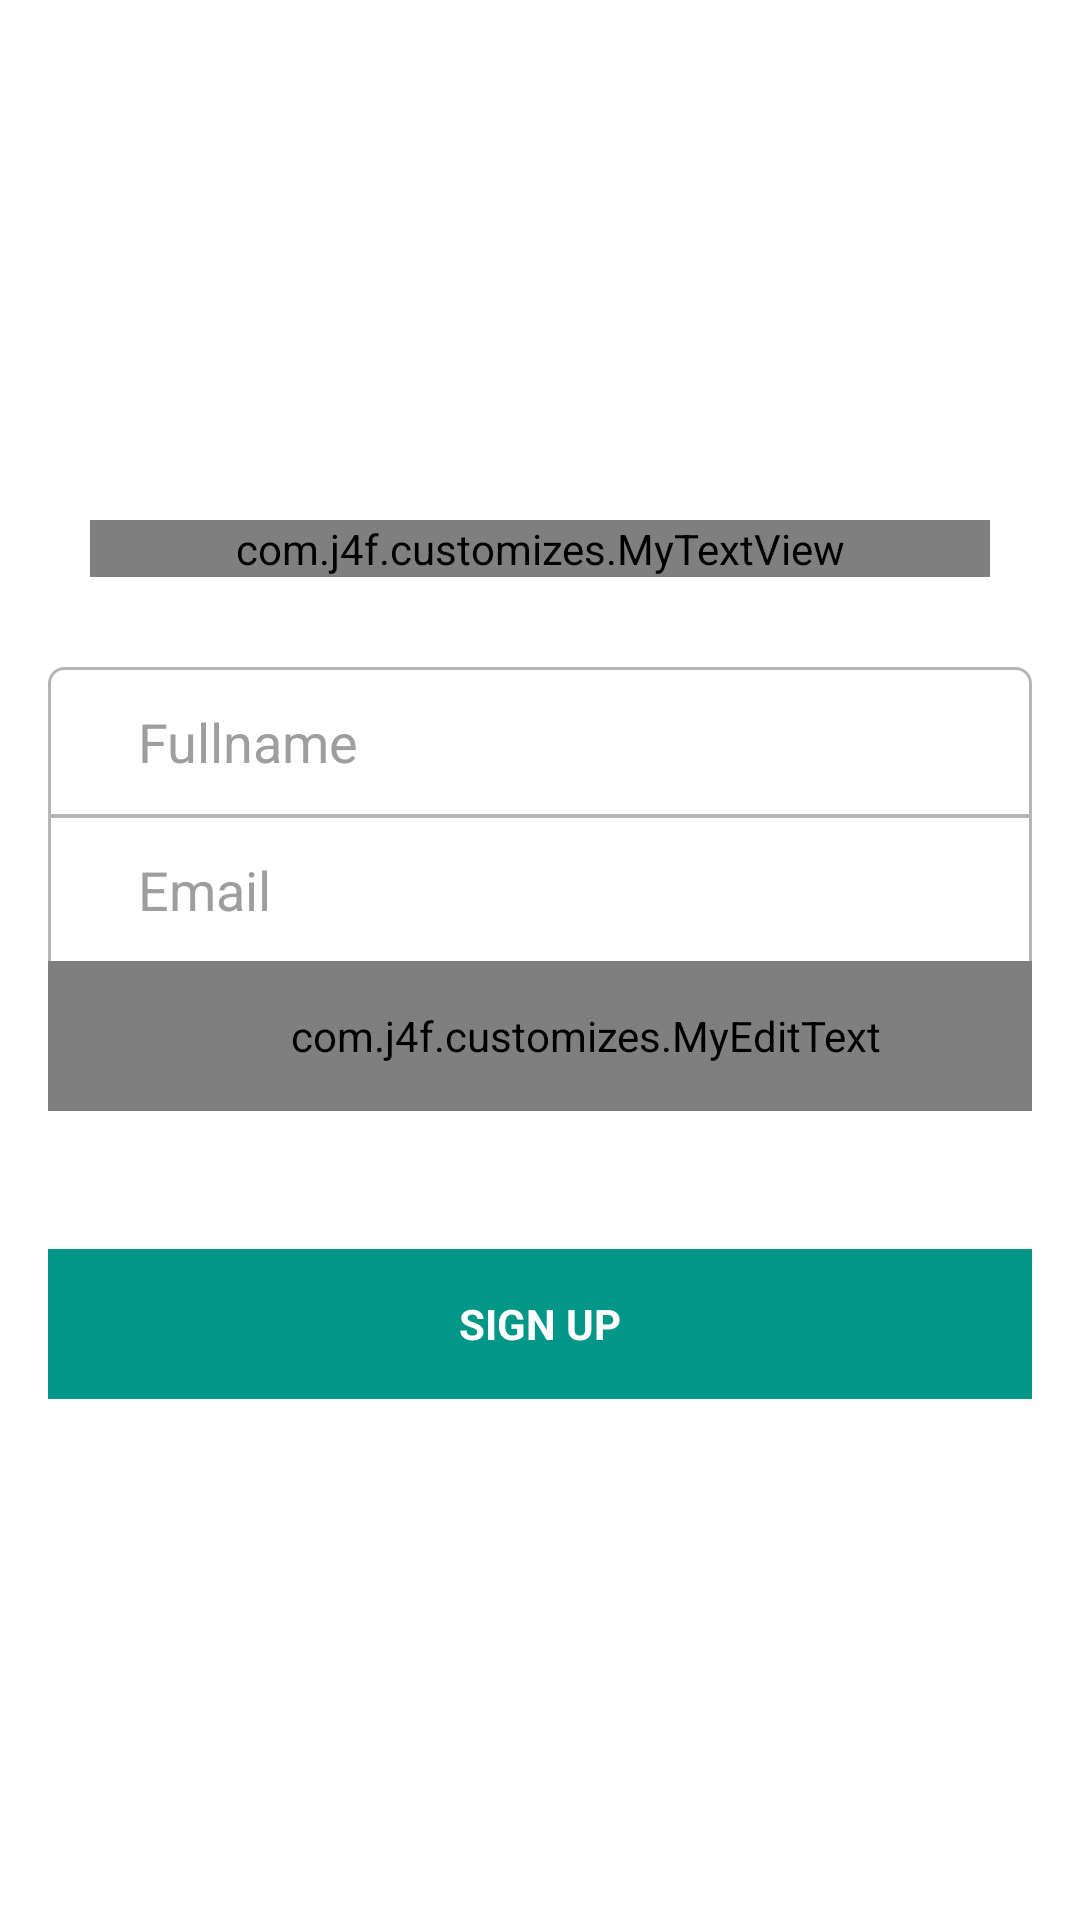

Layout XML and referenced resources for this Android screen:
<!-- AndroidManifest.xml: activity theme AppTheme.NoActionBar -->
<!-- res/layout/activity_signup.xml -->
<LinearLayout xmlns:android="http://schemas.android.com/apk/res/android"
    xmlns:tools="http://schemas.android.com/tools"
    android:layout_width="match_parent"
    android:layout_height="match_parent"
    android:background="@color/login_background"
    android:gravity="center_horizontal"
    android:orientation="vertical"
    android:paddingBottom="@dimen/activity_vertical_margin"
    android:paddingLeft="@dimen/activity_horizontal_margin"
    android:paddingRight="@dimen/activity_horizontal_margin"
    android:paddingTop="@dimen/activity_vertical_margin"
    tools:context="com.j4f.activities.SigninActivity">

    
    <ProgressBar
        android:id="@+id/login_progress"
        style="?android:attr/progressBarStyleLarge"
        android:layout_width="wrap_content"
        android:layout_height="wrap_content"
        android:layout_marginBottom="8dp"
        android:visibility="gone" />

    <ScrollView
        android:id="@+id/login_form"
        android:layout_width="match_parent"
        android:layout_height="match_parent"
        android:layout_gravity="center_horizontal">


        <LinearLayout
            android:id="@+id/email_login_form"
            android:layout_width="match_parent"
            android:layout_height="match_parent"
            android:layout_gravity="center"
            android:gravity="center"
            android:orientation="vertical">

            <com.j4f.customizes.MyTextView
                android:layout_width="300dp"
                android:layout_height="wrap_content"
                android:layout_marginBottom="30dp"
                android:gravity="center"
                android:text="Welcome to student tutoring network StutNet"
                android:textColor="@color/lightgray"
                android:textSize="18dp" />

            <AutoCompleteTextView
                android:id="@+id/full_name"
                android:layout_width="match_parent"
                android:layout_height="50dp"
                android:layout_marginBottom="-1dp"
                android:background="@drawable/top_rounded_border"
                android:hint="@string/prompt_fullname"
                android:inputType="textAutoComplete"
                android:paddingLeft="30dp"
                android:singleLine="true"
                android:textColor="@color/gray"
                android:textColorHint="@color/lightgray" />

            <AutoCompleteTextView
                android:id="@+id/email"
                android:layout_width="match_parent"
                android:layout_height="50dp"
                android:layout_marginBottom="-1dp"
                android:background="@drawable/no_rounded_border"
                android:hint="@string/prompt_email"
                android:inputType="textEmailAddress"
                android:paddingLeft="30dp"
                android:singleLine="true"
                android:textColor="@color/gray"
                android:textColorHint="@color/lightgray" />


            <com.j4f.customizes.MyEditText
                android:id="@+id/password"
                android:layout_width="match_parent"
                android:layout_height="50dp"
                android:layout_marginBottom="30dp"
                android:layout_marginTop="-1dp"
                android:background="@drawable/bottom_rounded_border"
                android:hint="@string/prompt_password"
                android:imeActionId="@+id/login"
                android:imeActionLabel="@string/action_sign_in_short"
                android:imeOptions="actionUnspecified"
                android:inputType="textPassword"
                android:maxLines="1"
                android:paddingLeft="30dp"
                android:singleLine="true"
                android:textColor="@color/gray"
                android:textColorHint="@color/lightgray" />

            <Button
                android:id="@+id/email_sign_in_button"
                style="?android:textAppearanceSmall"
                android:layout_width="match_parent"
                android:layout_height="50dp"
                android:layout_marginTop="16dp"
                android:background="@color/colorPrimary"
                android:text="@string/action_sign_up"
                android:textColor="#ffffff"
                android:textStyle="bold" />

        </LinearLayout>
    </ScrollView>
</LinearLayout>
<!-- resources referenced by this layout -->
<resources>
  <color name="colorPrimary">#009688</color>
  <color name="gray">#3EA99F</color>
  <color name="lightgray">#9E9E9E</color>
  <color name="login_background">#FFFFFF</color>
  <dimen name="activity_horizontal_margin">16dp</dimen>
  <dimen name="activity_vertical_margin">16dp</dimen>
  <!-- drawable bottom_rounded_border (drawable) -->
  <shape xmlns:android="http://schemas.android.com/apk/res/android"
      android:shape="rectangle">
      <solid android:color="@android:color/transparent" />
      <stroke
          android:width="1dip"
          android:color="#B6B6B6" />
      <corners
          android:bottomLeftRadius="5dip"
          android:bottomRightRadius="5dip" />
  </shape>
  <!-- drawable no_rounded_border (drawable) -->
  <shape xmlns:android="http://schemas.android.com/apk/res/android"
      android:shape="rectangle">
      <solid android:color="@android:color/transparent" />
      <stroke
          android:width="1dip"
          android:color="#B6B6B6" />
  </shape>
  <!-- drawable top_rounded_border (drawable) -->
  <shape xmlns:android="http://schemas.android.com/apk/res/android"
      android:shape="rectangle">
      <solid android:color="@android:color/transparent" />
      <stroke
          android:width="1dip"
          android:color="#B6B6B6" />
      <corners
          android:topLeftRadius="5dp"
          android:topRightRadius="5dp" />
  </shape>
  <string name="action_sign_in_short">Sign in</string>
  <string name="action_sign_up">SIGN UP</string>
  <string name="prompt_email">Email</string>
  <string name="prompt_fullname">Fullname</string>
  <string name="prompt_password">Password</string>
  <style name="AppTheme.NoActionBar">
          <item name="windowActionBar">false</item>
          <item name="windowNoTitle">true</item>
      </style>
</resources>
